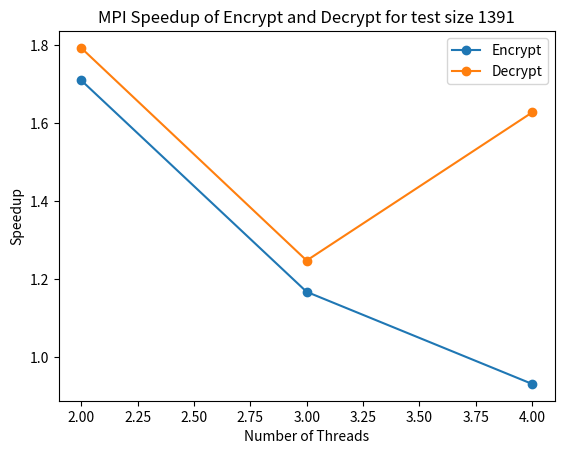

Write Python code to recreate this figure. (Note: this script raises an exception after producing the figure.)
import matplotlib.pyplot as plt
import re
from statistics import mean

log_data = """
TestCategory:Sequential_Test|TestName:KeyExpansion|Size:1391|ClockTime:0.000012
TestCategory:Sequential_Test|TestName:Encrypt|Size:1391|ClockTime:0.012463
TestCategory:Sequential_Test|TestName:Decrypt|Size:1391|ClockTime:0.014362
TestCategory:MPI_Test-2|TestName:KeyExpansion|Size:1391|ClockTime:0.000074
TestCategory:MPI_Test-2|TestName:Encrypt|Size:1391|ClockTime:0.007387
TestCategory:MPI_Test-2|TestName:Decrypt|Size:1391|ClockTime:0.007964
TestCategory:MPI_Test-3|TestName:KeyExpansion|Size:1391|ClockTime:0.004411
TestCategory:MPI_Test-3|TestName:Encrypt|Size:1391|ClockTime:0.005212
TestCategory:MPI_Test-3|TestName:Decrypt|Size:1391|ClockTime:0.006780
TestCategory:MPI_Test-4|TestName:KeyExpansion|Size:1391|ClockTime:0.003351
TestCategory:MPI_Test-4|TestName:Encrypt|Size:1391|ClockTime:0.010694
TestCategory:MPI_Test-4|TestName:Decrypt|Size:1391|ClockTime:0.008242
TestCategory:Sequential_Test|TestName:KeyExpansion|Size:1391|ClockTime:0.000009
TestCategory:Sequential_Test|TestName:Encrypt|Size:1391|ClockTime:0.012480
TestCategory:Sequential_Test|TestName:Decrypt|Size:1391|ClockTime:0.015584
TestCategory:MPI_Test-2|TestName:KeyExpansion|Size:1391|ClockTime:0.000017
TestCategory:MPI_Test-2|TestName:Encrypt|Size:1391|ClockTime:0.007205
TestCategory:MPI_Test-2|TestName:Decrypt|Size:1391|ClockTime:0.007843
TestCategory:MPI_Test-3|TestName:KeyExpansion|Size:1391|ClockTime:0.002206
TestCategory:MPI_Test-3|TestName:Encrypt|Size:1391|ClockTime:0.008061
TestCategory:MPI_Test-3|TestName:Decrypt|Size:1391|ClockTime:0.008702
TestCategory:MPI_Test-4|TestName:KeyExpansion|Size:1391|ClockTime:0.002236
TestCategory:MPI_Test-4|TestName:Encrypt|Size:1391|ClockTime:0.011128
TestCategory:MPI_Test-4|TestName:Decrypt|Size:1391|ClockTime:0.008325
TestCategory:Sequential_Test|TestName:KeyExpansion|Size:1391|ClockTime:0.000009
TestCategory:Sequential_Test|TestName:Encrypt|Size:1391|ClockTime:0.012402
TestCategory:Sequential_Test|TestName:Decrypt|Size:1391|ClockTime:0.014432
TestCategory:MPI_Test-2|TestName:KeyExpansion|Size:1391|ClockTime:0.000017
TestCategory:MPI_Test-2|TestName:Encrypt|Size:1391|ClockTime:0.007279
TestCategory:MPI_Test-2|TestName:Decrypt|Size:1391|ClockTime:0.008231
TestCategory:MPI_Test-3|TestName:KeyExpansion|Size:1391|ClockTime:0.004276
TestCategory:MPI_Test-3|TestName:Encrypt|Size:1391|ClockTime:0.018739
TestCategory:MPI_Test-3|TestName:Decrypt|Size:1391|ClockTime:0.019039
TestCategory:MPI_Test-4|TestName:KeyExpansion|Size:1391|ClockTime:0.003367
TestCategory:MPI_Test-4|TestName:Encrypt|Size:1391|ClockTime:0.018285
TestCategory:MPI_Test-4|TestName:Decrypt|Size:1391|ClockTime:0.009911
"""

sequential_times = {'Encrypt': 0, 'Decrypt': 0}
parallel_times = {2: {'Encrypt': [], 'Decrypt': []},
                  3: {'Encrypt': [], 'Decrypt': []},
                  4: {'Encrypt': [], 'Decrypt': []}}

# Regex pattern to match the log entries
pattern = re.compile(r"TestCategory:(\w+)_Test(-\d+)?\|TestName:(Encrypt|Decrypt)\|Size:1391\|ClockTime:(\d+\.\d+)")

# Parse the log data
for line in log_data.split('\n'):
    match = pattern.search(line)
    if match:
        test_category, num_threads, test_type, time = match.groups()
        time = float(time)

        if 'Sequential' in test_category:
            # Only set the time once as the sequential time doesn't change with number of threads
            if sequential_times[test_type] == 0:
                sequential_times[test_type] = time
        else:
            # The number of threads is in the test_category string
            num_threads = int(num_threads[1])
            parallel_times[num_threads][test_type].append(time)

# Calculate average times for parallel tests and speedup for each thread count
speedups = {'Encrypt': [], 'Decrypt': []}

for num_threads in parallel_times:
    for test_type in parallel_times[num_threads]:
        if parallel_times[num_threads][test_type]:
            avg_parallel_time = mean(parallel_times[num_threads][test_type])
            speedup = (sequential_times[test_type] / avg_parallel_time)
            speedups[test_type].append((num_threads, speedup))

# Sort the speedup data by number of threads

speedups['Encrypt'].sort()
speedups['Decrypt'].sort()

# Plotting the speedup for Encrypt and Decrypt
fig, ax = plt.subplots()

# Extract number of threads and corresponding speedup for plotting
threads_encrypt, speedup_encrypt = zip(*speedups['Encrypt'])
threads_decrypt, speedup_decrypt = zip(*speedups['Decrypt'])

ax.plot(threads_encrypt, speedup_encrypt, marker='o', label='Encrypt')
ax.plot(threads_decrypt, speedup_decrypt, marker='o', label='Decrypt')

# Adding labels and title
ax.set_xlabel('Number of Threads')
ax.set_ylabel('Speedup')
ax.set_title('MPI Speedup of Encrypt and Decrypt for test size 1391')
ax.legend()

plt.savefig('results/mpi_speedup_plot.png', dpi=300)

# Show the plot
# plt.show()